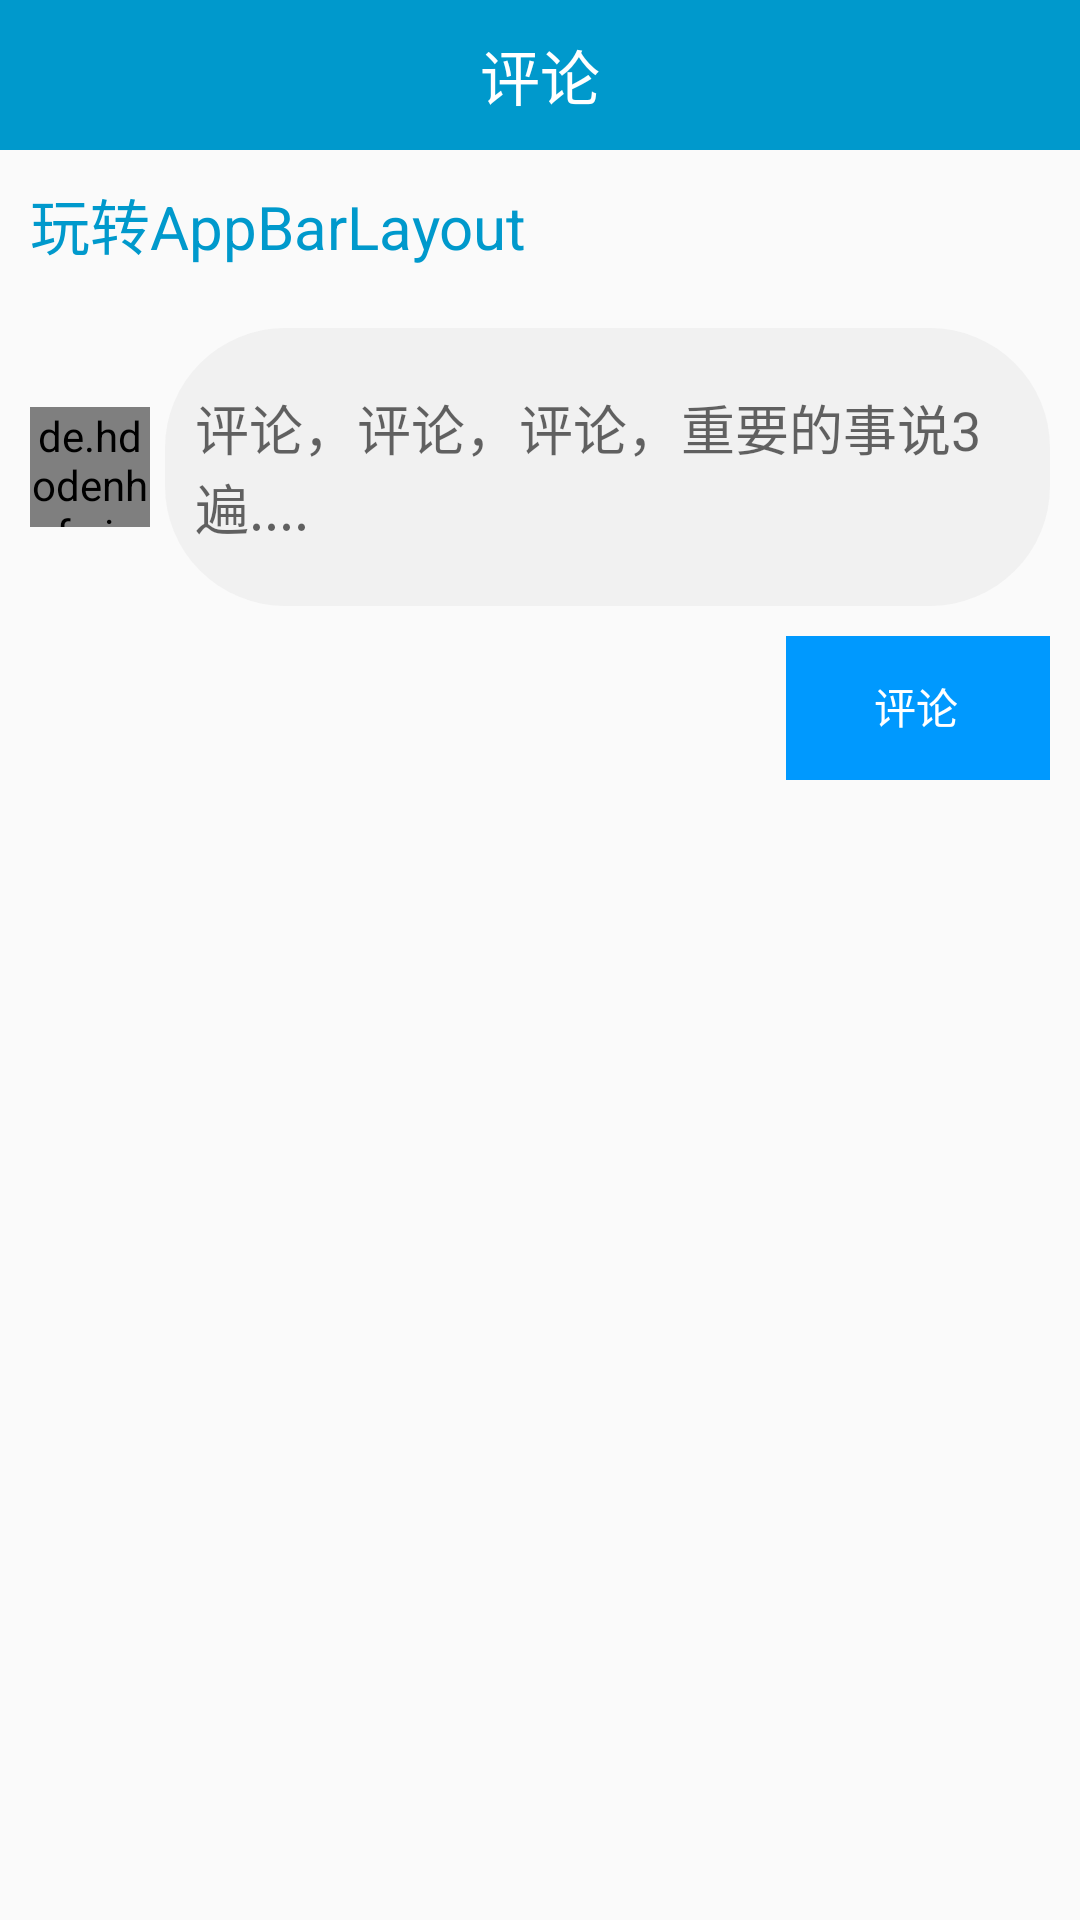

This screen was rendered from an Android layout file. Write that file and the resources it references.
<!-- AndroidManifest.xml: application theme AppTheme -->
<!-- res/layout/dialog_comment.xml -->
<?xml version="1.0" encoding="utf-8"?>
<LinearLayout xmlns:android="http://schemas.android.com/apk/res/android"
    android:layout_width="match_parent"
    android:layout_height="match_parent"
    android:orientation="vertical"
    xmlns:app="http://schemas.android.com/apk/res-auto">
    <LinearLayout
        android:layout_width="match_parent"
        android:layout_height="50dp">
        <TextView
            android:background="@android:color/holo_blue_dark"
            android:layout_width="match_parent"
            android:gravity="center"
            android:layout_height="match_parent"
            android:text="评论"
            android:textSize="20sp"
            android:textColor="@android:color/white"
            />
    </LinearLayout>
    <LinearLayout
        android:layout_width="match_parent"
        android:padding="10dp"
        android:layout_height="wrap_content">
        <TextView
            android:id="@+id/header_line_comment_title"
            android:layout_width="wrap_content"
            android:layout_height="wrap_content"
            android:textSize="20sp"
            android:text="玩转AppBarLayout"
            android:maxLines="1"
            android:ellipsize="end"
            android:textColor="@android:color/holo_blue_dark"
            />
    </LinearLayout>
     <LinearLayout
         android:layout_width="match_parent"
         android:layout_height="wrap_content"
         android:orientation="horizontal"
         android:padding="10dp"
         android:gravity="center_vertical"
         >

         <de.hdodenhof.circleimageview.CircleImageView
             xmlns:app="http://schemas.android.com/apk/res-auto"
             android:id="@+id/comment_icon"
             android:focusable="true"
             android:focusableInTouchMode="true"
             android:clickable="true"
             android:src="@mipmap/icon"
             android:layout_width="40dp"
             android:layout_height="40dp"
             app:civ_border_width="2dp"
             app:civ_border_color="@android:color/transparent"
             />
         <EditText
             android:id="@+id/et_add_comment"
             android:paddingLeft="10dp"
             android:paddingRight="10dp"
             android:layout_width="match_parent"
             android:layout_height="wrap_content"
             android:layout_marginLeft="5dp"
             android:hint="评论，评论，评论，重要的事说3遍...."
             android:paddingTop="20dp"
             android:textColor="@android:color/holo_blue_dark"
             android:paddingBottom="20dp"
             android:background="@drawable/edit_comment"
             android:textCursorDrawable="@drawable/edit_cursor"
             />

     </LinearLayout>
    <RelativeLayout
        android:layout_width="match_parent"
        android:layout_height="wrap_content">
        <Button
            android:layout_width="wrap_content"
            android:layout_height="wrap_content"
            android:textColor="@android:color/white"
            android:text="评论"
            android:id="@+id/add_comment"
            android:layout_alignParentRight="true"
            android:layout_marginRight="10dp"
            android:layout_marginBottom="10dp"
            android:background="@drawable/buttom_type1"
            />
    </RelativeLayout>


</LinearLayout>
<!-- resources referenced by this layout -->
<resources>
  <!-- drawable buttom_type1 (drawable) -->
  <?xml version="1.0" encoding="utf-8"?>
  <selector xmlns:android="http://schemas.android.com/apk/res/android">
  <item android:drawable="@drawable/button_checked" android:state_pressed="true"></item>
      <item android:drawable="@drawable/text_bg_checkv"></item>
  </selector>
  <!-- drawable edit_comment (drawable) -->
  <?xml version="1.0" encoding="utf-8"?>
  <layer-list xmlns:android="http://schemas.android.com/apk/res/android">
      <item>
          <shape
              xmlns:android="http://schemas.android.com/apk/res/android"
              android:shape="rectangle">
              <solid
                  android:color="#aeee"/>
              <corners
                  android:radius="40dip"
                  />
          </shape>
      </item>
  </layer-list>
  <!-- drawable edit_cursor (drawable) -->
  <?xml version="1.0" encoding="utf-8"?>
  <shape xmlns:android="http://schemas.android.com/apk/res/android" android:shape="rectangle">
      <size android:width="2dp" />
      <solid android:color="@android:color/holo_blue_dark"  />
  </shape>
  <style name="AppTheme" parent="Theme.AppCompat.Light.DarkActionBar">
          
          <item name="colorPrimary">@color/colorPrimary</item>
          <item name="colorPrimaryDark">@color/colorPrimaryDark</item>
          <item name="colorAccent">@color/colorAccent</item>
      </style>
  <!-- not gathered from this repository: default colours our renderer supplied (Android Studio template values) -->
  <color name="colorPrimary">#FF6200EE</color>
  <color name="colorPrimaryDark">#FF3700B3</color>
  <color name="colorAccent">#FF03DAC5</color>
</resources>
